Run: headless pygame with SDL's dummy video driver; simulated clock (each Clock.tick advances the game by its frame time, no real sleeping); random seed 0; keys injected as events and as key.get_pressed() state; no mouse input.
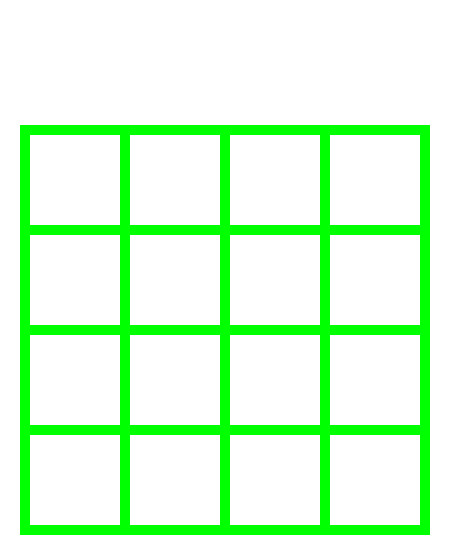
Frame 1 of 4 · flips 1–60 · no input
Frame 2 of 4 · flips 61–180 · tapped SPACE, RETURN · held RIGHT (→), D · screen unchanged from frame 1, image omitted
Frame 3 of 4 · flips 181–300 · held DOWN (↓), S · screen unchanged from frame 2, image omitted
Frame 4 of 4 · flips 301–420 · held LEFT (←), A, UP (↑), W · screen unchanged from frame 3, image omitted

The pygame program that drew these frames:

import pygame, sys, random


def main():
    pygame.init()
    screen = pygame.display.set_mode((450, 550))
    pygame.display.set_caption("2048")
    font = pygame.font.SysFont('', 50)
    clock = pygame.time.Clock()
    fps = 10

    board = []
    for i in range(4):
        board += [["0"] * 4]
    new_num(board, 2)
    blocks = []

    for i in range(4):
        for j in range(4):
            blocks.append([pygame.Rect((i * 100) + 30, (j * 100) + 135, 90, 90), pygame.color.Color('white')])

    while True:
        for event in pygame.event.get():
            exitSceen(event)
            if event.type == pygame.KEYDOWN:
                if event.key == pygame.K_w:
                    pass
                if event.key == pygame.K_s:
                    pass
                if event.key == pygame.K_a:
                    pass
                if event.key == pygame.K_d:
                    pass
        screen.fill(pygame.color.Color('white'))
        pygame.draw.rect(screen, pygame.color.Color('green'), pygame.Rect(20, 125, 410, 410))
        for block in blocks:
            pygame.draw.rect(screen, block[1], block[0])
        pygame.display.flip()


def exitSceen(event):
    if event.type == pygame.QUIT:
        pygame.quit()
        sys.exit()


def new_num(board, n):
    for i in range(n):
        newNum = str(random.choice([2, 4]))
        randomx = random.randrange(4)
        randomy = random.randrange(4)
        while board[randomy][randomx] != "0":
            randomx = random.randrange(4)
            randomy = random.randrange(4)
        board[randomy][randomx] = newNum


if __name__ == "__main__":
    main()
